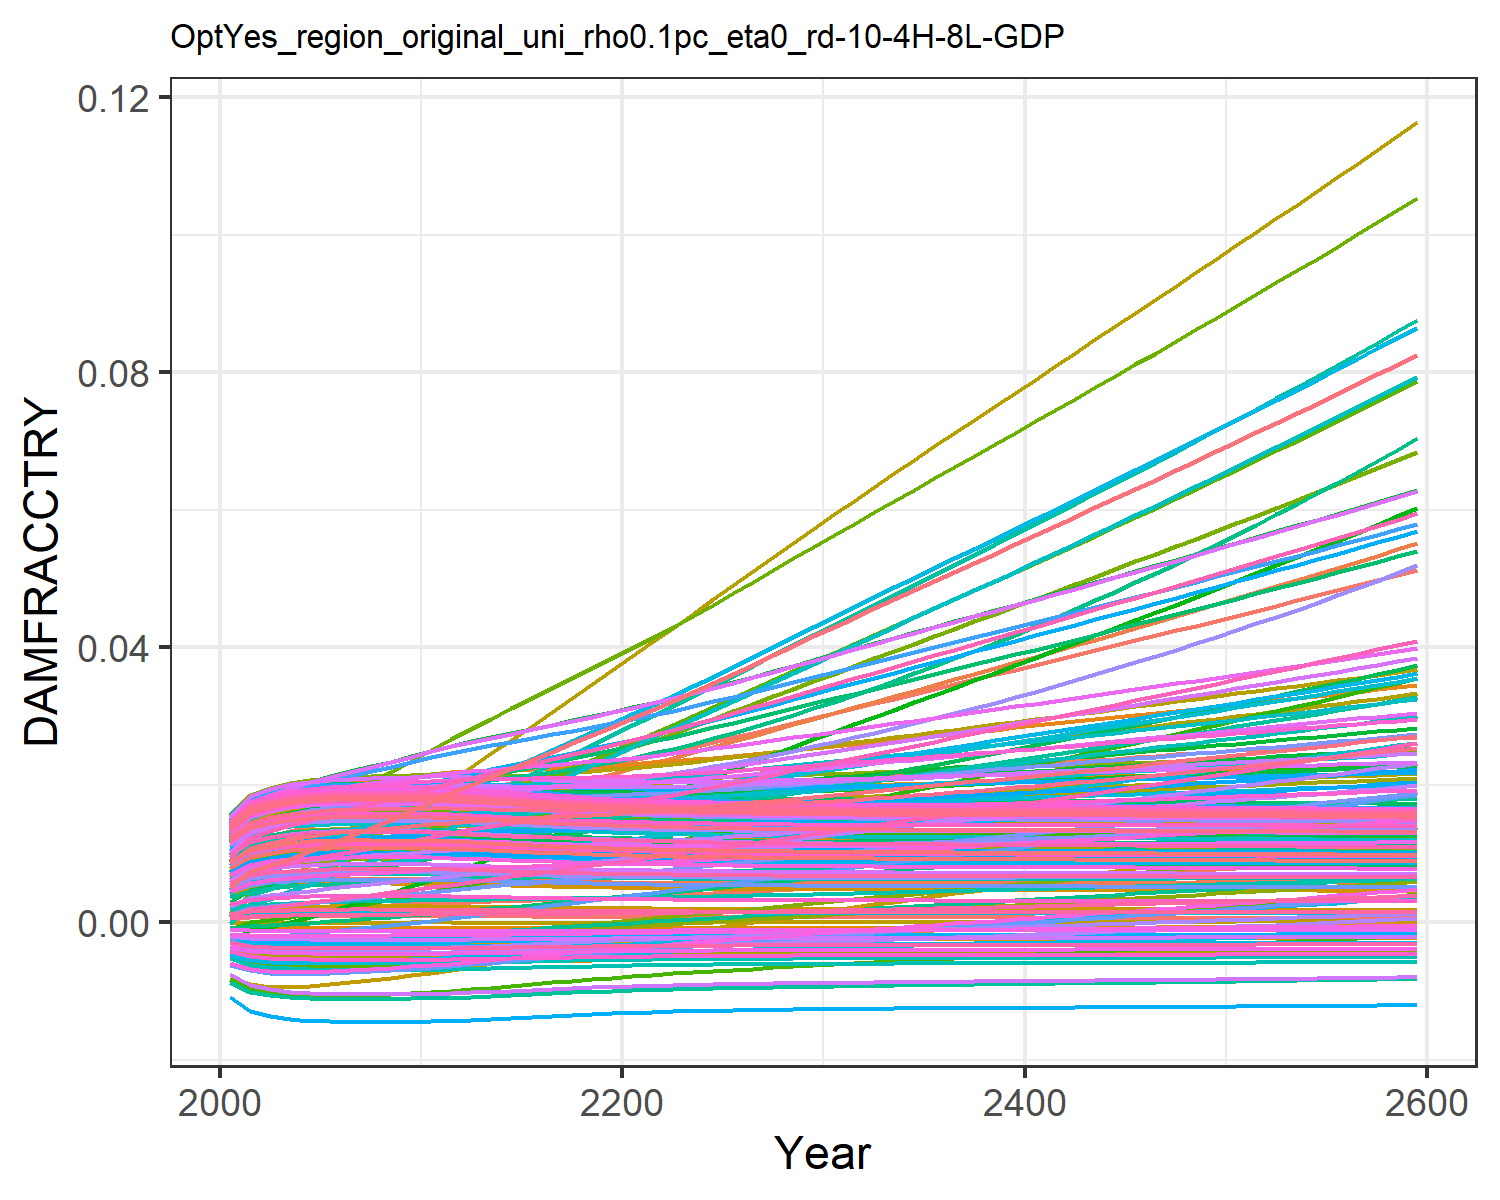

The file beside this chart, header and first rows:
0.0004944558363300738, 0.009035041868853537, 0.0010779841660710774, 0.0127878253965087, 0.00461966740140384, -0.0036702585896140017, 0.005396870574371772, -0.004468618289771348, 0.0015197870186281555, 0.007712177554695604, -0.002175850673307704, 0.01452616220537947, 0.014177142238750337, 0.011646475765467606, -0.0008179012320524119, 0.01390162019000104, 0.012861461062364172, -0.0023375822918926628, -0.004484082233695831, 0.01275811598117009, 0.004026221859281131, 0.00963568972124365, 0.014346147544533642, 0.01391696621400593
0.0007213, 0.01154, 0.001574, 0.01559, 0.00555, -0.004316, 0.008096, -0.005253, 0.001935, 0.009241, -0.002428, 0.01742, 0.01691, 0.01388, -0.0008842, 0.01675, 0.01499, -0.002692, -0.005372, 0.01512, 0.004919, 0.01156, 0.01675, 0.01646
0.0008076, 0.01246, 0.001742, 0.01659, 0.005887, -0.00454, 0.008929, -0.005525, 0.002088, 0.009791, -0.002518, 0.01847, 0.01789, 0.01468, -0.0009022, 0.01777, 0.01575, -0.002812, -0.005682, 0.01596, 0.005242, 0.01224, 0.01761, 0.01737
0.000861, 0.01326, 0.001895, 0.01727, 0.006093, -0.004673, 0.009816, -0.005687, 0.002182, 0.01012, -0.002554, 0.01921, 0.01848, 0.01518, -0.0009116, 0.01843, 0.0162, -0.002881, -0.005867, 0.01647, 0.005438, 0.01266, 0.01812, 0.01791
0.0008912, 0.01398, 0.002027, 0.01774, 0.006209, -0.004747, 0.01061, -0.005777, 0.002235, 0.01031, -0.002561, 0.01975, 0.0188, 0.01548, -0.0009163, 0.01885, 0.01646, -0.002918, -0.005969, 0.01675, 0.005548, 0.0129, 0.01841, 0.01822
0.0009059, 0.01464, 0.002144, 0.01806, 0.006266, -0.004782, 0.01137, -0.00582, 0.00226, 0.0104, -0.002548, 0.02015, 0.01896, 0.01565, -0.0009185, 0.01911, 0.01658, -0.002934, -0.006019, 0.01689, 0.005601, 0.01302, 0.01855, 0.01837
0.0009112, 0.01526, 0.002251, 0.01829, 0.006289, -0.004795, 0.01209, -0.005835, 0.002269, 0.01043, -0.002524, 0.02046, 0.01902, 0.01574, -0.0009192, 0.01927, 0.01663, -0.002937, -0.006036, 0.01694, 0.00562, 0.01307, 0.0186, 0.01842
0.0009112, 0.01587, 0.002356, 0.01848, 0.006292, -0.004795, 0.0128, -0.005835, 0.00227, 0.01043, -0.002494, 0.02073, 0.01902, 0.0158, -0.0009192, 0.01938, 0.01663, -0.002934, -0.006036, 0.01694, 0.00562, 0.01308, 0.0186, 0.01842
0.0009092, 0.0165, 0.002461, 0.01866, 0.006289, -0.00479, 0.01351, -0.00583, 0.002266, 0.01042, -0.002461, 0.021, 0.019, 0.01584, -0.0009189, 0.01947, 0.01661, -0.002928, -0.00603, 0.01692, 0.005613, 0.01308, 0.01858, 0.0184
0.0009073, 0.01717, 0.00257, 0.01885, 0.006286, -0.004786, 0.01422, -0.005824, 0.002263, 0.01041, -0.002427, 0.02129, 0.01898, 0.0159, -0.0009187, 0.01957, 0.01659, -0.002922, -0.006023, 0.0169, 0.005606, 0.01308, 0.01856, 0.01839
0.000907, 0.01789, 0.002682, 0.01906, 0.006289, -0.004785, 0.01495, -0.005823, 0.002262, 0.01041, -0.002395, 0.02161, 0.01897, 0.01598, -0.0009186, 0.01969, 0.01659, -0.002918, -0.006022, 0.0169, 0.005605, 0.0131, 0.01856, 0.01839
0.0008964, 0.01853, 0.002787, 0.01917, 0.006255, -0.00476, 0.01567, -0.005792, 0.002244, 0.01034, -0.00235, 0.02182, 0.01886, 0.01598, -0.0009171, 0.01971, 0.0165, -0.002901, -0.005987, 0.0168, 0.005567, 0.01304, 0.01846, 0.01828
0.0008803, 0.0191, 0.002892, 0.01921, 0.0062, -0.00472, 0.01641, -0.005744, 0.002216, 0.01024, -0.002297, 0.02196, 0.01869, 0.01594, -0.0009146, 0.01965, 0.01637, -0.002876, -0.005932, 0.01665, 0.005509, 0.01293, 0.01831, 0.01812
0.0008616, 0.01965, 0.002998, 0.01923, 0.006136, -0.004675, 0.01715, -0.005689, 0.002183, 0.01013, -0.00224, 0.02208, 0.01848, 0.01588, -0.0009116, 0.01957, 0.01621, -0.002847, -0.005869, 0.01648, 0.00544, 0.01281, 0.01813, 0.01793
0.0008421, 0.0202, 0.003103, 0.01924, 0.006068, -0.004627, 0.01789, -0.00563, 0.002149, 0.01001, -0.002181, 0.02219, 0.01827, 0.01582, -0.0009084, 0.01948, 0.01604, -0.002817, -0.005802, 0.01629, 0.005369, 0.01268, 0.01794, 0.01774
0.0008231, 0.02076, 0.003209, 0.01926, 0.006003, -0.004579, 0.01863, -0.005572, 0.002116, 0.009888, -0.002123, 0.0223, 0.01806, 0.01578, -0.000905, 0.0194, 0.01588, -0.002788, -0.005736, 0.01611, 0.005299, 0.01256, 0.01776, 0.01754
0.0008052, 0.02132, 0.003317, 0.01928, 0.005942, -0.004534, 0.01937, -0.005517, 0.002084, 0.009776, -0.002066, 0.02242, 0.01786, 0.01575, -0.0009017, 0.01932, 0.01573, -0.002759, -0.005673, 0.01594, 0.005233, 0.01245, 0.01758, 0.01736
0.0007887, 0.02188, 0.003428, 0.01932, 0.005886, -0.004492, 0.02011, -0.005466, 0.002055, 0.009672, -0.002011, 0.02255, 0.01767, 0.01574, -0.0008986, 0.01926, 0.01559, -0.002732, -0.005615, 0.01578, 0.005172, 0.01235, 0.01742, 0.01719
0.0007739, 0.02245, 0.003541, 0.01937, 0.005837, -0.004454, 0.02086, -0.00542, 0.002029, 0.009578, -0.001957, 0.0227, 0.01751, 0.01575, -0.0008956, 0.01922, 0.01546, -0.002707, -0.005562, 0.01564, 0.005117, 0.01226, 0.01728, 0.01704
0.0007607, 0.02303, 0.003657, 0.01943, 0.005794, -0.00442, 0.02162, -0.005378, 0.002005, 0.009494, -0.001905, 0.02286, 0.01736, 0.01578, -0.0008929, 0.01919, 0.01534, -0.002685, -0.005515, 0.01551, 0.005067, 0.01218, 0.01715, 0.01691
0.000749, 0.02361, 0.003774, 0.01951, 0.005757, -0.004389, 0.02239, -0.005341, 0.001984, 0.009419, -0.001855, 0.02303, 0.01722, 0.01582, -0.0008904, 0.01917, 0.01524, -0.002664, -0.005473, 0.01539, 0.005023, 0.01212, 0.01703, 0.01679
0.0007387, 0.02421, 0.003895, 0.01961, 0.005726, -0.004362, 0.02316, -0.005308, 0.001966, 0.009353, -0.001806, 0.02323, 0.01711, 0.01589, -0.0008881, 0.01918, 0.01515, -0.002645, -0.005435, 0.01529, 0.004985, 0.01207, 0.01693, 0.01668
0.0007297, 0.02484, 0.004019, 0.01973, 0.005701, -0.004339, 0.02394, -0.00528, 0.00195, 0.009296, -0.001759, 0.02344, 0.017, 0.01598, -0.0008861, 0.0192, 0.01507, -0.002628, -0.005403, 0.0152, 0.004951, 0.01203, 0.01684, 0.01659
0.0007219, 0.0255, 0.004146, 0.01986, 0.00568, -0.004318, 0.02473, -0.005255, 0.001936, 0.009245, -0.001713, 0.02368, 0.01691, 0.01609, -0.0008844, 0.01924, 0.015, -0.002612, -0.005374, 0.01513, 0.004921, 0.012, 0.01676, 0.01651
0.0007151, 0.02618, 0.004274, 0.02, 0.005664, -0.0043, 0.02553, -0.005233, 0.001924, 0.009201, -0.001668, 0.02393, 0.01684, 0.01622, -0.0008828, 0.01928, 0.01494, -0.002598, -0.005349, 0.01506, 0.004895, 0.01199, 0.01669, 0.01644
0.0007092, 0.02687, 0.004404, 0.02015, 0.005651, -0.004284, 0.02633, -0.005213, 0.001913, 0.009163, -0.001624, 0.0242, 0.01677, 0.01636, -0.0008814, 0.01934, 0.01489, -0.002585, -0.005327, 0.015, 0.004873, 0.01198, 0.01663, 0.01638
0.000704, 0.02757, 0.004535, 0.02032, 0.005642, -0.00427, 0.02714, -0.005196, 0.001904, 0.009129, -0.00158, 0.02447, 0.01671, 0.01651, -0.0008802, 0.01941, 0.01484, -0.002573, -0.005308, 0.01495, 0.004853, 0.01197, 0.01658, 0.01633
0.0006995, 0.02827, 0.004668, 0.02049, 0.005636, -0.004258, 0.02796, -0.005182, 0.001896, 0.0091, -0.001538, 0.02475, 0.01666, 0.01667, -0.0008791, 0.01949, 0.0148, -0.002562, -0.005291, 0.0149, 0.004836, 0.01198, 0.01653, 0.01628
0.0006955, 0.02898, 0.004802, 0.02066, 0.005632, -0.004247, 0.02878, -0.005168, 0.001889, 0.009074, -0.001496, 0.02504, 0.01661, 0.01685, -0.0008781, 0.01957, 0.01476, -0.002552, -0.005276, 0.01486, 0.00482, 0.01199, 0.01649, 0.01624
0.0006919, 0.02969, 0.004937, 0.02084, 0.00563, -0.004238, 0.0296, -0.005157, 0.001882, 0.00905, -0.001454, 0.02533, 0.01657, 0.01703, -0.0008773, 0.01965, 0.01473, -0.002542, -0.005263, 0.01483, 0.004807, 0.012, 0.01646, 0.01621
0.0006888, 0.03041, 0.005073, 0.02103, 0.00563, -0.004229, 0.03044, -0.005146, 0.001877, 0.00903, -0.001413, 0.02563, 0.01653, 0.01723, -0.0008765, 0.01975, 0.0147, -0.002533, -0.005251, 0.0148, 0.004795, 0.01202, 0.01643, 0.01618
0.0006859, 0.03112, 0.005209, 0.02122, 0.005632, -0.004221, 0.03126, -0.005137, 0.001871, 0.009011, -0.001372, 0.02593, 0.0165, 0.01743, -0.0008758, 0.01984, 0.01468, -0.002524, -0.00524, 0.01477, 0.004784, 0.01204, 0.0164, 0.01615
0.0006833, 0.03183, 0.005342, 0.02141, 0.005635, -0.004214, 0.03207, -0.005128, 0.001867, 0.008994, -0.001333, 0.02622, 0.01647, 0.01764, -0.0008751, 0.01994, 0.01466, -0.002516, -0.005231, 0.01474, 0.004774, 0.01207, 0.01637, 0.01613
0.0006809, 0.03253, 0.005476, 0.0216, 0.005639, -0.004208, 0.03288, -0.00512, 0.001862, 0.008978, -0.001294, 0.02652, 0.01644, 0.01785, -0.0008745, 0.02003, 0.01464, -0.002508, -0.005222, 0.01472, 0.004764, 0.01209, 0.01635, 0.01611
0.0006786, 0.03323, 0.00561, 0.02179, 0.005644, -0.004201, 0.03369, -0.005113, 0.001858, 0.008963, -0.001255, 0.02682, 0.01641, 0.01808, -0.000874, 0.02013, 0.01462, -0.0025, -0.005213, 0.01469, 0.004756, 0.01212, 0.01632, 0.01609
0.0006765, 0.03393, 0.005745, 0.02198, 0.005649, -0.004196, 0.03451, -0.005106, 0.001855, 0.008949, -0.001216, 0.02711, 0.01639, 0.0183, -0.0008734, 0.02024, 0.0146, -0.002493, -0.005205, 0.01467, 0.004748, 0.01215, 0.0163, 0.01607
0.0006745, 0.03463, 0.00588, 0.02218, 0.005655, -0.00419, 0.03532, -0.005099, 0.001851, 0.008936, -0.001177, 0.02741, 0.01636, 0.01854, -0.0008729, 0.02034, 0.01458, -0.002485, -0.005198, 0.01465, 0.00474, 0.01219, 0.01628, 0.01605
0.0006725, 0.03533, 0.006015, 0.02237, 0.005662, -0.004185, 0.03614, -0.005093, 0.001847, 0.008923, -0.001138, 0.02771, 0.01634, 0.01878, -0.0008724, 0.02044, 0.01456, -0.002478, -0.00519, 0.01463, 0.004732, 0.01222, 0.01626, 0.01604
0.0006706, 0.03604, 0.006151, 0.02257, 0.00567, -0.004179, 0.03696, -0.005086, 0.001844, 0.00891, -0.001099, 0.02801, 0.01632, 0.01902, -0.0008719, 0.02055, 0.01455, -0.002471, -0.005183, 0.01461, 0.004725, 0.01226, 0.01624, 0.01602
0.0006687, 0.03674, 0.006287, 0.02277, 0.005678, -0.004174, 0.03779, -0.00508, 0.00184, 0.008898, -0.00106, 0.02831, 0.0163, 0.01928, -0.0008714, 0.02065, 0.01453, -0.002464, -0.005176, 0.0146, 0.004717, 0.0123, 0.01622, 0.016
0.0006668, 0.03745, 0.006424, 0.02297, 0.005686, -0.004169, 0.03861, -0.005074, 0.001837, 0.008886, -0.001021, 0.02862, 0.01627, 0.01953, -0.000871, 0.02076, 0.01451, -0.002456, -0.005169, 0.01458, 0.00471, 0.01234, 0.01621, 0.01599
0.0006649, 0.03815, 0.006562, 0.02317, 0.005694, -0.004164, 0.03944, -0.005067, 0.001834, 0.008873, -0.0009814, 0.02892, 0.01625, 0.01979, -0.0008705, 0.02087, 0.0145, -0.002449, -0.005161, 0.01456, 0.004703, 0.01238, 0.01619, 0.01597
0.000663, 0.03886, 0.006701, 0.02338, 0.005703, -0.004159, 0.04028, -0.005061, 0.00183, 0.008861, -0.0009419, 0.02922, 0.01623, 0.02006, -0.00087, 0.02098, 0.01448, -0.002442, -0.005154, 0.01454, 0.004696, 0.01242, 0.01617, 0.01596
0.0006611, 0.03957, 0.00684, 0.02358, 0.005712, -0.004154, 0.04112, -0.005055, 0.001827, 0.008848, -0.0009021, 0.02953, 0.01621, 0.02033, -0.0008695, 0.02108, 0.01446, -0.002435, -0.005147, 0.01452, 0.004688, 0.01246, 0.01615, 0.01594
0.0006592, 0.04029, 0.006979, 0.02378, 0.005722, -0.004148, 0.04196, -0.005048, 0.001823, 0.008836, -0.0008621, 0.02983, 0.01618, 0.02061, -0.000869, 0.02119, 0.01445, -0.002427, -0.00514, 0.0145, 0.004681, 0.0125, 0.01613, 0.01593
0.0006573, 0.041, 0.00712, 0.02399, 0.005731, -0.004143, 0.0428, -0.005042, 0.00182, 0.008823, -0.0008219, 0.03013, 0.01616, 0.02089, -0.0008685, 0.0213, 0.01443, -0.00242, -0.005132, 0.01448, 0.004673, 0.01255, 0.01611, 0.01591
0.0006553, 0.04172, 0.007261, 0.02419, 0.005741, -0.004137, 0.04365, -0.005035, 0.001816, 0.00881, -0.0007815, 0.03044, 0.01614, 0.02118, -0.0008679, 0.02141, 0.01441, -0.002412, -0.005125, 0.01446, 0.004666, 0.01259, 0.01609, 0.0159
0.0006533, 0.04243, 0.007403, 0.0244, 0.005751, -0.004132, 0.04451, -0.005028, 0.001813, 0.008796, -0.0007407, 0.03075, 0.01611, 0.02147, -0.0008674, 0.02152, 0.01439, -0.002405, -0.005117, 0.01444, 0.004658, 0.01264, 0.01607, 0.01588
0.0006512, 0.04316, 0.007546, 0.02461, 0.005761, -0.004126, 0.04537, -0.005022, 0.001809, 0.008783, -0.0006998, 0.03105, 0.01609, 0.02177, -0.0008669, 0.02163, 0.01438, -0.002397, -0.005109, 0.01442, 0.00465, 0.01269, 0.01605, 0.01587
0.0006492, 0.04388, 0.00769, 0.02482, 0.005772, -0.00412, 0.04623, -0.005015, 0.001805, 0.008769, -0.0006585, 0.03136, 0.01607, 0.02207, -0.0008663, 0.02174, 0.01436, -0.002389, -0.005102, 0.0144, 0.004642, 0.01273, 0.01603, 0.01585
0.000647, 0.04461, 0.007835, 0.02503, 0.005782, -0.004115, 0.0471, -0.005007, 0.001801, 0.008755, -0.000617, 0.03167, 0.01604, 0.02238, -0.0008657, 0.02185, 0.01434, -0.002381, -0.005093, 0.01438, 0.004634, 0.01278, 0.01601, 0.01583
0.0006449, 0.04533, 0.00798, 0.02524, 0.005793, -0.004109, 0.04797, -0.005, 0.001797, 0.008741, -0.0005752, 0.03198, 0.01602, 0.02269, -0.0008652, 0.02196, 0.01432, -0.002373, -0.005085, 0.01436, 0.004625, 0.01283, 0.01599, 0.01581
0.0006427, 0.04607, 0.008127, 0.02545, 0.005804, -0.004102, 0.04885, -0.004993, 0.001793, 0.008726, -0.0005331, 0.03229, 0.01599, 0.02301, -0.0008646, 0.02208, 0.0143, -0.002365, -0.005077, 0.01434, 0.004617, 0.01288, 0.01596, 0.0158
0.0006405, 0.0468, 0.008275, 0.02567, 0.005815, -0.004096, 0.04973, -0.004985, 0.001789, 0.008711, -0.0004907, 0.0326, 0.01596, 0.02333, -0.000864, 0.02219, 0.01428, -0.002357, -0.005068, 0.01431, 0.004608, 0.01294, 0.01594, 0.01578
0.0006382, 0.04754, 0.008423, 0.02588, 0.005827, -0.00409, 0.05062, -0.004978, 0.001785, 0.008696, -0.000448, 0.03292, 0.01594, 0.02366, -0.0008634, 0.0223, 0.01426, -0.002349, -0.00506, 0.01429, 0.004599, 0.01299, 0.01592, 0.01576
0.0006359, 0.04828, 0.008573, 0.0261, 0.005838, -0.004084, 0.05151, -0.00497, 0.001781, 0.008681, -0.000405, 0.03323, 0.01591, 0.024, -0.0008627, 0.02241, 0.01424, -0.00234, -0.005051, 0.01427, 0.00459, 0.01304, 0.0159, 0.01574
0.0006336, 0.04903, 0.008724, 0.02631, 0.00585, -0.004077, 0.05241, -0.004962, 0.001777, 0.008665, -0.0003617, 0.03355, 0.01588, 0.02434, -0.0008621, 0.02253, 0.01422, -0.002332, -0.005042, 0.01424, 0.004581, 0.0131, 0.01587, 0.01572
0.0006312, 0.04978, 0.008876, 0.02653, 0.005862, -0.00407, 0.05331, -0.004954, 0.001772, 0.00865, -0.000318, 0.03387, 0.01585, 0.02468, -0.0008614, 0.02264, 0.0142, -0.002323, -0.005033, 0.01422, 0.004572, 0.01315, 0.01585, 0.01571
0.0006288, 0.05053, 0.009029, 0.02675, 0.005874, -0.004064, 0.05422, -0.004946, 0.001768, 0.008634, -0.0002741, 0.03419, 0.01582, 0.02503, -0.0008608, 0.02276, 0.01418, -0.002315, -0.005024, 0.0142, 0.004563, 0.01321, 0.01582, 0.01569
0.0006264, 0.05129, 0.009183, 0.02698, 0.005887, -0.004057, 0.05513, -0.004938, 0.001764, 0.008617, -0.0002298, 0.03451, 0.0158, 0.02538, -0.0008601, 0.02288, 0.01416, -0.002306, -0.005014, 0.01417, 0.004553, 0.01327, 0.0158, 0.01567
